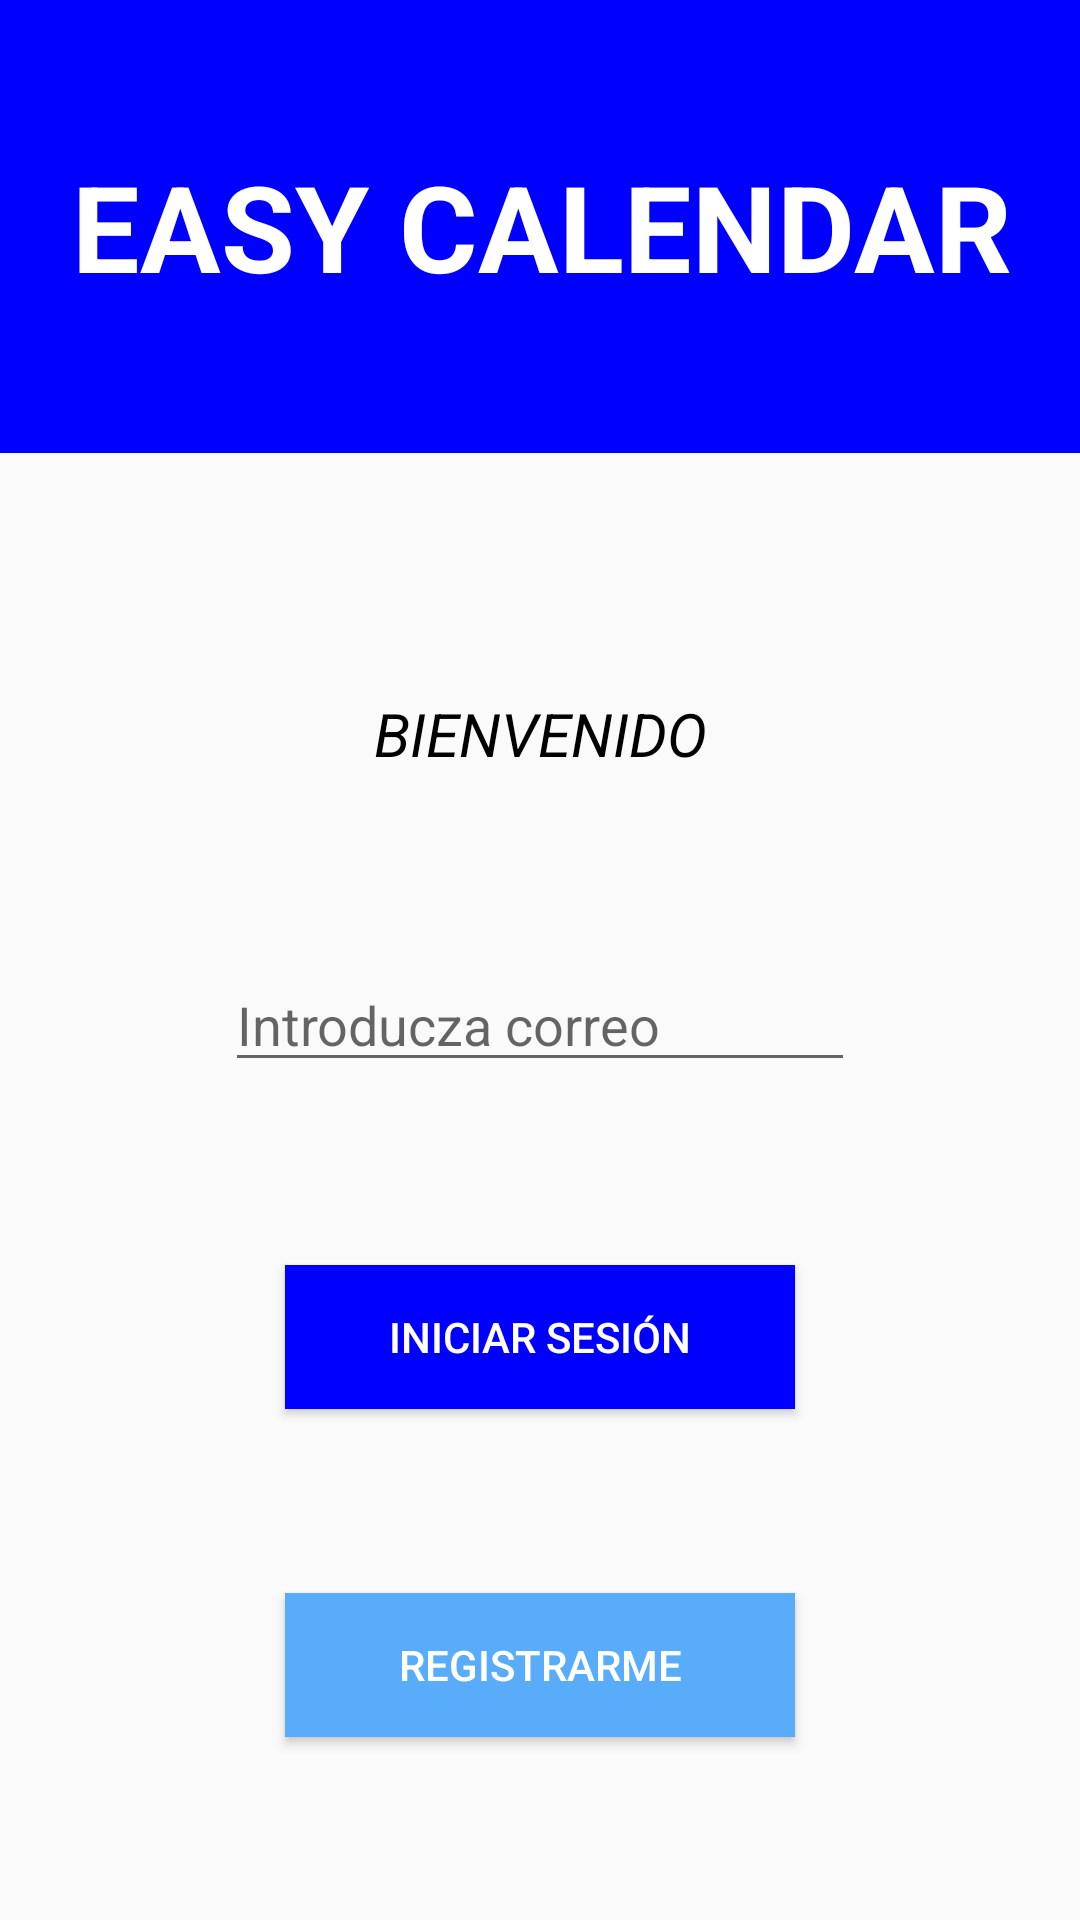

The Android layout XML behind this screen, and the referenced resources:
<!-- AndroidManifest.xml: application theme Theme.TFG -->
<!-- res/layout/activity_login.xml -->
<?xml version="1.0" encoding="utf-8"?>
<androidx.constraintlayout.widget.ConstraintLayout xmlns:android="http://schemas.android.com/apk/res/android"
    xmlns:app="http://schemas.android.com/apk/res-auto"
    xmlns:tools="http://schemas.android.com/tools"
    android:layout_width="match_parent"
    android:layout_height="match_parent"
    tools:context=".LoginActivity">

    <TextView
        android:id="@+id/textViewLoginTitulo"
        android:layout_width="wrap_content"
        android:layout_height="wrap_content"
        android:text="BIENVENIDO"
        android:textColor="@color/black"
        android:textStyle="italic"
        android:textSize="20dp"
        android:layout_marginTop="80dp"
        app:layout_constraintEnd_toEndOf="parent"
        app:layout_constraintStart_toStartOf="parent"
        app:layout_constraintTop_toBottomOf="@+id/textView15" />

    <EditText
        android:id="@+id/editTextLoginCorreo"
        android:layout_width="wrap_content"
        android:layout_height="wrap_content"
        android:ems="10"
        android:hint="Introducza correo"
        android:inputType="textEmailAddress"
        app:layout_constraintEnd_toEndOf="parent"
        app:layout_constraintStart_toStartOf="parent"
        app:layout_constraintTop_toBottomOf="@+id/textViewLoginTitulo"
        app:layout_constraintBottom_toTopOf="@+id/buttonLoginIniciarSesion"
         />


    <Button
        android:id="@+id/buttonLoginIniciarSesion"
        android:layout_width="170dp"
        android:layout_height="wrap_content"
        android:text="Iniciar Sesión"
        android:background="@color/blue"
        android:textColor="@color/white"
        app:layout_constraintEnd_toEndOf="parent"
        app:layout_constraintStart_toStartOf="parent"
        app:layout_constraintTop_toBottomOf="@+id/editTextLoginCorreo"
        app:layout_constraintBottom_toTopOf="@id/buttonLoginRegistro"
         />

    <Button
        android:id="@+id/buttonLoginRegistro"
        android:layout_width="170dp"
        android:layout_height="wrap_content"
        android:text="Registrarme"
        android:background="@color/lightblue"
        android:textColor="@color/white"
        app:layout_constraintEnd_toEndOf="parent"
        app:layout_constraintStart_toStartOf="parent"
        app:layout_constraintTop_toBottomOf="@id/buttonLoginIniciarSesion"
        app:layout_constraintBottom_toBottomOf="parent"
         />

    <ListView
        android:id="@+id/listView"
        android:layout_width="match_parent"
        android:layout_height="wrap_content"
        app:layout_constraintTop_toBottomOf="@+id/editTextLoginCorreo"
        tools:layout_editor_absoluteX="0dp">

    </ListView>

    <TextView
        android:id="@+id/textView15"
        android:layout_width="412dp"
        android:layout_height="151dp"
        android:gravity="center"
        android:text="EASY CALENDAR"
        android:textSize="40dp"
        android:textStyle="bold"
        android:background="@color/blue"
        android:textColor="@color/white"
        app:layout_constraintEnd_toEndOf="parent"
        app:layout_constraintStart_toStartOf="parent"
        app:layout_constraintTop_toTopOf="parent" />
</androidx.constraintlayout.widget.ConstraintLayout>
<!-- resources referenced by this layout -->
<resources>
  <color name="black">#FF000000</color>
  <color name="blue">#0000FF</color>
  <color name="lightblue">#58ACFA</color>
  <color name="white">#FFFFFFFF</color>
  <style name="Theme.TFG" parent="Theme.AppCompat.Light.NoActionBar">
      </style>
</resources>
